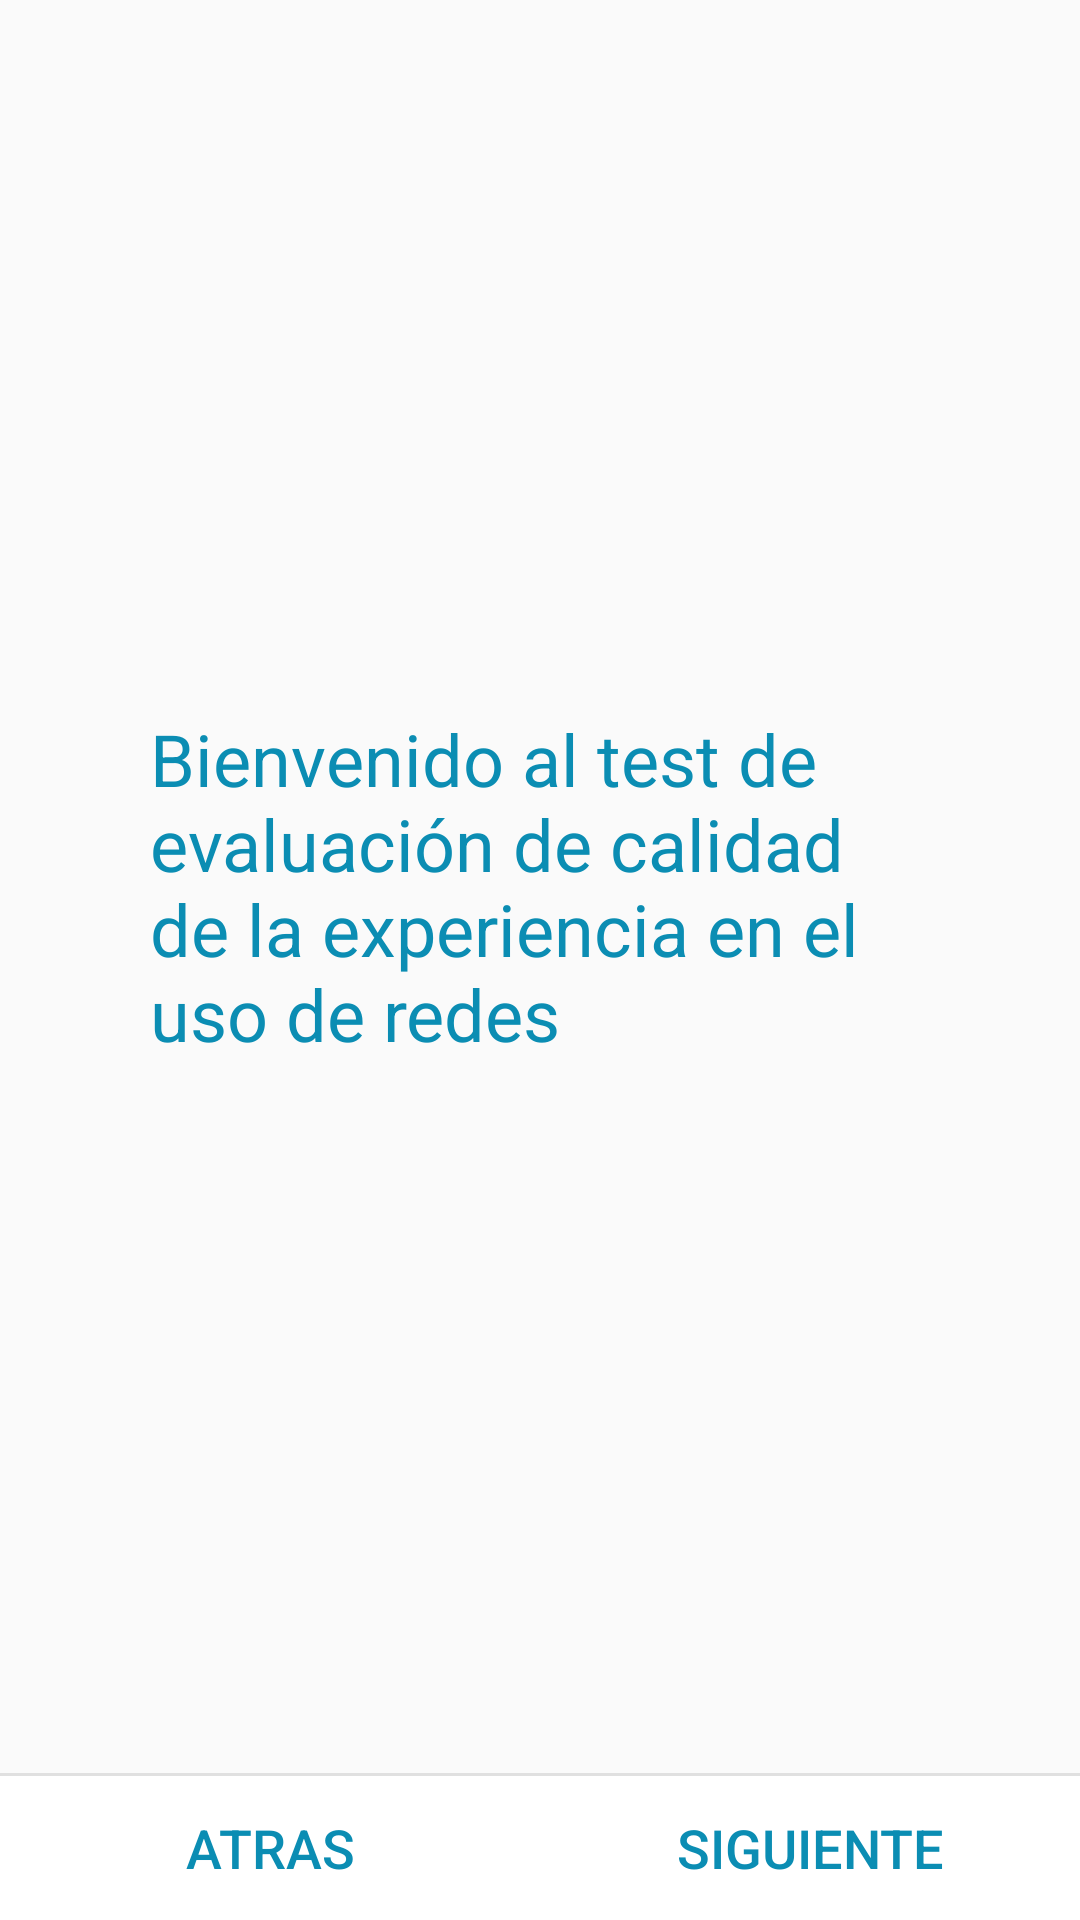

Layout XML and referenced resources for this Android screen:
<!-- AndroidManifest.xml: application theme AppTheme -->
<!-- res/layout/fragment_test.xml -->
<LinearLayout xmlns:android="http://schemas.android.com/apk/res/android"
    xmlns:tools="http://schemas.android.com/tools"
    android:layout_width="match_parent"
    android:layout_height="match_parent"
    tools:context="py.fpuna.tesis.qoetest.fragment.TestFragment"
    android:orientation="vertical">

     <ScrollView
        android:layout_width="match_parent"
        android:layout_height="0dp"
        android:layout_weight="1">

        <RelativeLayout
            android:id="@+id/rel_layout"
            android:layout_width="match_parent"
            android:layout_height="fill_parent"
            android:layout_gravity="center">

            <TextView
                style="@style/WelcomeTestFont"
                android:layout_width="wrap_content"
                android:layout_height="wrap_content"
                android:text="@string/test_text_fragment"
                android:padding="50dp"/>

        </RelativeLayout>
    </ScrollView>


    <include
        android:layout_width="wrap_content"
        android:layout_height="wrap_content"
        layout="@layout/button_bar" />

</LinearLayout>
<!-- res/layout/button_bar.xml (included above) -->
<?xml version="1.0" encoding="utf-8"?>
<merge xmlns:android="http://schemas.android.com/apk/res/android">
    <LinearLayout
        android:id="@+id/btLayout"
        android:layout_width="match_parent"
        android:layout_height="wrap_content"
        android:orientation="vertical"
        android:background="@color/colorWhite">

    <View
        android:layout_width="match_parent"
        android:layout_height="1dp"
        android:background="?android:attr/listDivider" />

    <LinearLayout
        android:id="@+id/buttonbarLayout"
        android:layout_width="match_parent"
        android:layout_height="wrap_content"
        android:orientation="horizontal" >

        <Button
            style="@style/StyleButton"
            android:id="@+id/leftButton"
            android:layout_width="0dp"
            android:layout_height="fill_parent"
            android:layout_weight="1"
            android:background="?attr/selectableItemBackground"
            android:text="@string/atras_btn_label"/>

        <Button
            style="@style/StyleButton"
            android:id="@+id/rightButton"
            android:layout_width="0dp"
            android:layout_height="fill_parent"
            android:layout_weight="1"
            android:background="?attr/selectableItemBackground"
            android:text="@string/sig_btn_label"/>

        </LinearLayout>
    </LinearLayout>

</merge>
<!-- resources referenced by this layout -->
<resources>
  <color name="colorWhite">#ffff</color>
  <string name="atras_btn_label">ATRAS</string>
  <string name="sig_btn_label">SIGUIENTE</string>
  <string name="test_text_fragment">Bienvenido al test de
          evaluación de calidad de la experiencia en el uso de redes</string>
  <style name="StyleButton">
          <item name="textAllCaps">true</item>
          <item name="android:textColor">#0b8db3</item>
          <item name="android:textSize">@dimen/text_size_button</item>
      </style>
  <style name="WelcomeTestFont">
          <item name="android:textColor">#0b8db3</item>
          <item name="android:textSize">24sp</item>
      </style>
  <style name="AppTheme" parent="Theme.AppCompat.Light.DarkActionBar">
          <item name="colorPrimary">@color/colorPrimario</item>
          <item name="colorPrimaryDark">@color/colorPrimarioDark</item>
          <item name="colorAccent">@color/colorAccent</item>
          <item name="android:seekBarStyle">@style/SeekBarAppTheme</item>
      </style>
  <dimen name="text_size_button">18sp</dimen>
  <color name="colorPrimario">#3F51B5</color>
  <color name="colorPrimarioDark">#303F9F</color>
  <color name="colorAccent">#03A9F4</color>
  <style name="SeekBarAppTheme" parent="android:Widget.SeekBar">
          <item name="android:progressDrawable">@drawable/apptheme_scrubber_progress_horizontal_holo_light</item>
          <item name="android:indeterminateDrawable">@drawable/apptheme_scrubber_progress_horizontal_holo_light</item>
          <item name="android:minHeight">13dip</item>
          <item name="android:maxHeight">13dip</item>
          <item name="android:thumb">@drawable/apptheme_scrubber_control_selector_holo_light</item>
          <item name="android:thumbOffset">16dip</item>
          <item name="android:paddingLeft">16dip</item>
          <item name="android:paddingRight">16dip</item>
      </style>
</resources>
